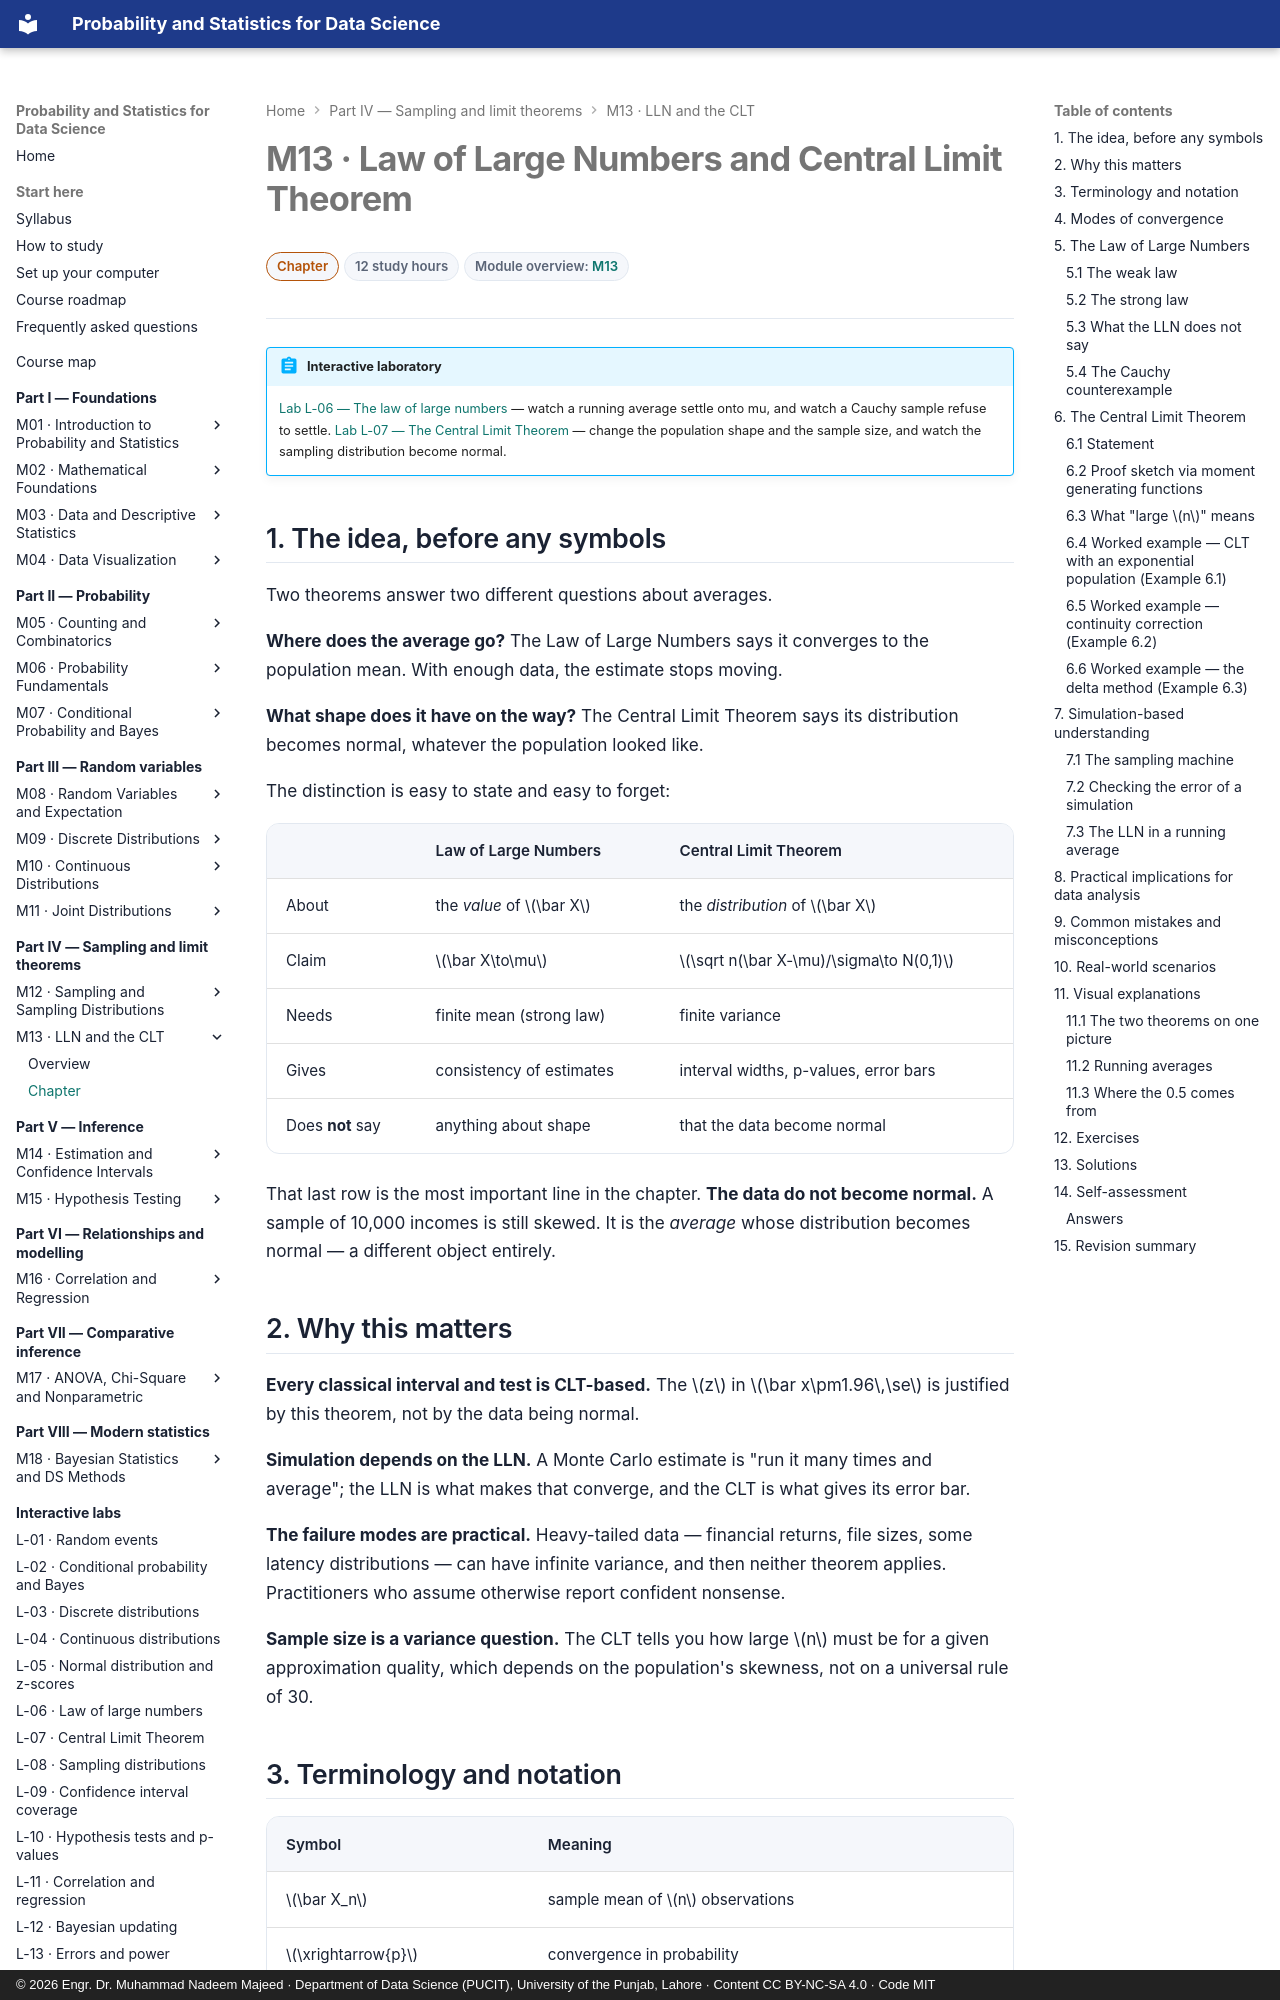

repository: nadeem-majeedch/Probability-and-Statistics · page: modules/13-law-of-large-numbers-and-clt/chapter/index.html · generator: mkdocs · copyright: © 2026 Engr. Dr. Muhammad Nadeem Majeed · Department of Data Science (PUCIT), University of the Punjab, Lahore · Content CC BY-NC-SA 4.0 · Code MIT

---
title: "M13 · Chapter — Law of Large Numbers and Central Limit Theorem"
description: Convergence in probability, the weak and strong laws, the CLT with its proof sketch, continuity correction, delta method, and when the theorems fail.
---

# M13 · Law of Large Numbers and Central Limit Theorem

<div class="psds-meta" markdown>
<span class="psds-chip psds-chip--advanced">Chapter</span>
<span class="psds-chip">12 study hours</span>
<span class="psds-chip">Module overview: [M13](../13-law-of-large-numbers-and-clt.md)</span>
</div>

!!! abstract "Interactive laboratory"
    [Lab L-06 — The law of large numbers](../../labs/law-of-large-numbers.md) — watch a running average settle onto mu, and watch a Cauchy sample refuse to settle.
    [Lab L-07 — The Central Limit Theorem](../../labs/clt.md) — change the population shape and the sample size, and watch the sampling distribution become normal.

## 1. The idea, before any symbols

Two theorems answer two different questions about averages.

**Where does the average go?** The Law of Large Numbers says it converges to the
population mean. With enough data, the estimate stops moving.

**What shape does it have on the way?** The Central Limit Theorem says its
distribution becomes normal, whatever the population looked like.

The distinction is easy to state and easy to forget:

| | Law of Large Numbers | Central Limit Theorem |
|---|---|---|
| About | the *value* of \(\bar X\) | the *distribution* of \(\bar X\) |
| Claim | \(\bar X\to\mu\) | \(\sqrt n(\bar X-\mu)/\sigma\to N(0,1)\) |
| Needs | finite mean (strong law) | finite variance |
| Gives | consistency of estimates | interval widths, p-values, error bars |
| Does **not** say | anything about shape | that the data become normal |

That last row is the most important line in the chapter. **The data do not become
normal.** A sample of 10,000 incomes is still skewed. It is the *average* whose
distribution becomes normal — a different object entirely.
